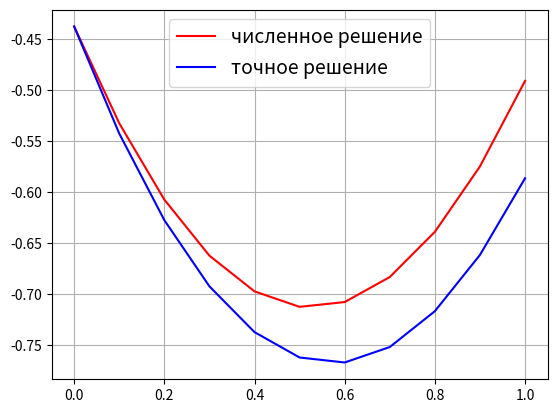

Write the Python code that produced this figure.
import matplotlib.pyplot as plt
import numpy as np

def func_u(x,t):
    return x**4-x+t*x+t**2-t*np.exp(x)
def func_mu(x):
    return x**4 - x

def func_mu1(t):
    return t**2 - t

def func_mu2(t):
    return t + t**2 - t*np.exp(1)

def func_f(x, t):
    a = 0.036
    return x + 2*t - np.exp(x) - a*(12*x**2 - t*np.exp(x))
#тут будет прогонка вместо линалга
def lin_eq_sol(A,b):
    result = np.linalg.solve(A,b)
    return result

def solve_tridiagonal_matrix(matrix, d):
    n = len(d)

    a = [matrix[i][i - 1] for i in range(1, n)]
    b = [matrix[i][i] for i in range(n)]
    c = [matrix[i - 1][i] for i in range(1, n)]

    for i in range(1, n):
        factor = a[i - 1] / b[i - 1]
        b[i] -= factor * c[i - 1]
        d[i] -= factor * d[i - 1]

    x = [0] * n
    x[-1] = d[-1] / b[-1]

    for i in range(n - 2, -1, -1):
        x[i] = (d[i] - c[i] * x[i + 1]) / b[i]

    return x

a = 0.036

h = 0.1
tau = 0.1
c = a/(h**2)

N_x = int(1/h)
N_t = int(1/tau)

u = np.zeros((N_x+1, N_t+1))
accuracy = 0

# t = 0
for i in range(N_x+1):
    u[i][0] = func_mu(i*h)

# x = 0
for i in range(N_t+1):
    u[0][i] = func_mu1(i*tau)

# x = 1
for i in range(N_t+1):
    u[N_x][i] = func_mu2(i*tau)

A = np.zeros((N_x-1,N_x-1))

for i in range(N_x - 2):
    A[i][i] = 1 + 2*c*tau
    A[i+1][i] = -c*tau
    A[i][i+1] = -c*tau
    if i == (N_x - 3):
        A[i+1][i+1] = 1 + 2*c*tau

# ищем решение послойно
for j in range (N_t): #<---- вычисляем j+1 слой
    #правая часть
    b = np.zeros(N_x - 1)
    b[0] = u[1][j] + tau*func_f(h,(j+1)*tau) + c*tau*u[0][j+1]
    b[N_x-2] = u[N_x-1][j] + tau*func_f((N_x-1)*h,(j+1)*tau) + c*tau*u[N_x][j+1]
    for k in range(1,N_x - 2):
        b[k] = u[k+1][j] + tau*func_f((k+1)*h,(j+1)*tau)

    x = solve_tridiagonal_matrix(A,b)
    for k in range(N_x-1):
        u[k+1][j+1] = x[k]

#точность
for j in range (N_t+1):
    tmp = np.zeros(N_x + 1)
    for k in range(N_x + 1):
        tmp[k] = abs(u[k][j] - func_u(k*h,j*tau))

    max = np.max(tmp)
    if (max >= accuracy):
        accuracy = max

'''print(accuracy)'''

#график приближенного и точного решения
t = np.arange(0, 1+tau, tau)
x = 0.5
y = x**4-x+t*x+t**2-t*np.exp(x)
fig = plt.figure()
plt.plot(t, u[5], color='red', label = 'численное решение')
plt.plot(t, y, color='blue', label = 'точное решение')
plt.grid(True)
plt.legend(fontsize=14)
plt.show()
